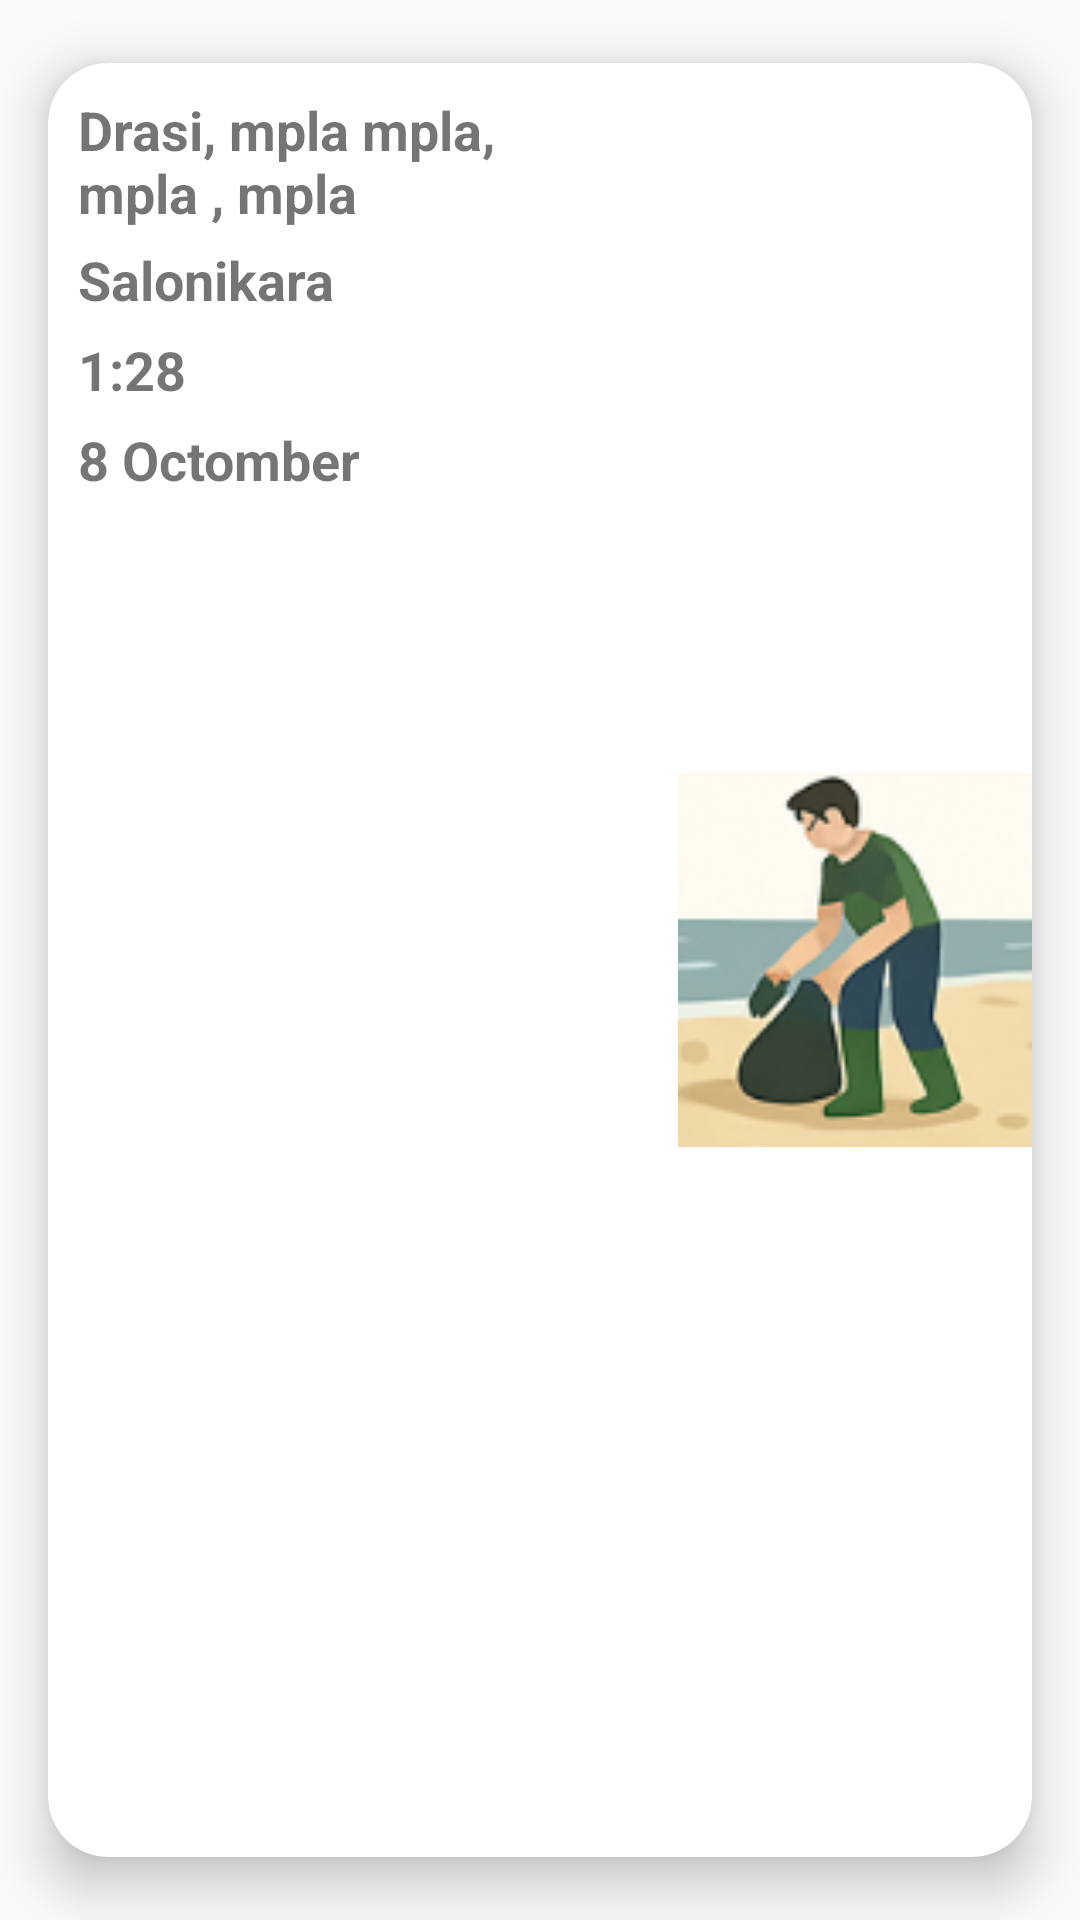

This screen was rendered from an Android layout file. Write that file and the resources it references.
<!-- AndroidManifest.xml: application theme Theme.PlanetPulse -->
<!-- res/layout/card.xml -->
<?xml version="1.0" encoding="utf-8"?>
<androidx.cardview.widget.CardView xmlns:android="http://schemas.android.com/apk/res/android"
    android:layout_width="match_parent"
    android:layout_height="200dp"
    xmlns:app="http://schemas.android.com/apk/res-auto"
    xmlns:tools="http://schemas.android.com/tools"
    android:layout_margin="10dp"
    app:cardCornerRadius="20dp"
    app:cardElevation="10dp"
    android:id="@+id/card"
    xmlns:card_view="http://schemas.android.com/apk/res-auto"
    card_view:cardPreventCornerOverlap="true"
    card_view:cardUseCompatPadding="true"
    >


    <TextView
        android:id="@+id/titlosdrasis"
        android:layout_width="190dp"
        android:layout_height="49dp"
        android:layout_margin="10dp"
        android:text="Drasi, mpla mpla, mpla , mpla"
        android:textSize="18dp"
        android:textStyle="bold" />

    <TextView
        android:id="@+id/Meros"
        android:layout_width="190dp"
        android:layout_height="30dp"
        android:layout_marginLeft="10dp"
        android:layout_marginTop="60dp"
        android:text="Salonikara"
        android:textSize="18dp"
        android:textStyle="bold" />

    <TextView
        android:id="@+id/wra"
        android:layout_width="190dp"
        android:layout_height="30dp"
        android:layout_marginLeft="10dp"
        android:layout_marginTop="90dp"
        android:text="1:28"
        android:textSize="18dp"
        android:textStyle="bold" />
    <TextView
        android:id="@+id/hmerohnia"
        android:layout_width="190dp"
        android:layout_height="30dp"
        android:layout_marginLeft="10dp"
        android:layout_marginTop="120dp"
        android:text="8 Octomber "
        android:textSize="18dp"
        android:textStyle="bold" />

    <ImageView
        android:layout_width="match_parent"
        android:layout_height="match_parent"
        android:layout_marginLeft="210dp"
        app:srcCompat="@drawable/exzample" />

</androidx.cardview.widget.CardView>
<!-- resources referenced by this layout -->
<resources>
  <!-- drawable exzample: png bitmap (drawable, 21475 bytes) -->
  <style name="Theme.PlanetPulse" parent="Theme.AppCompat.Light.NoActionBar" />
</resources>
